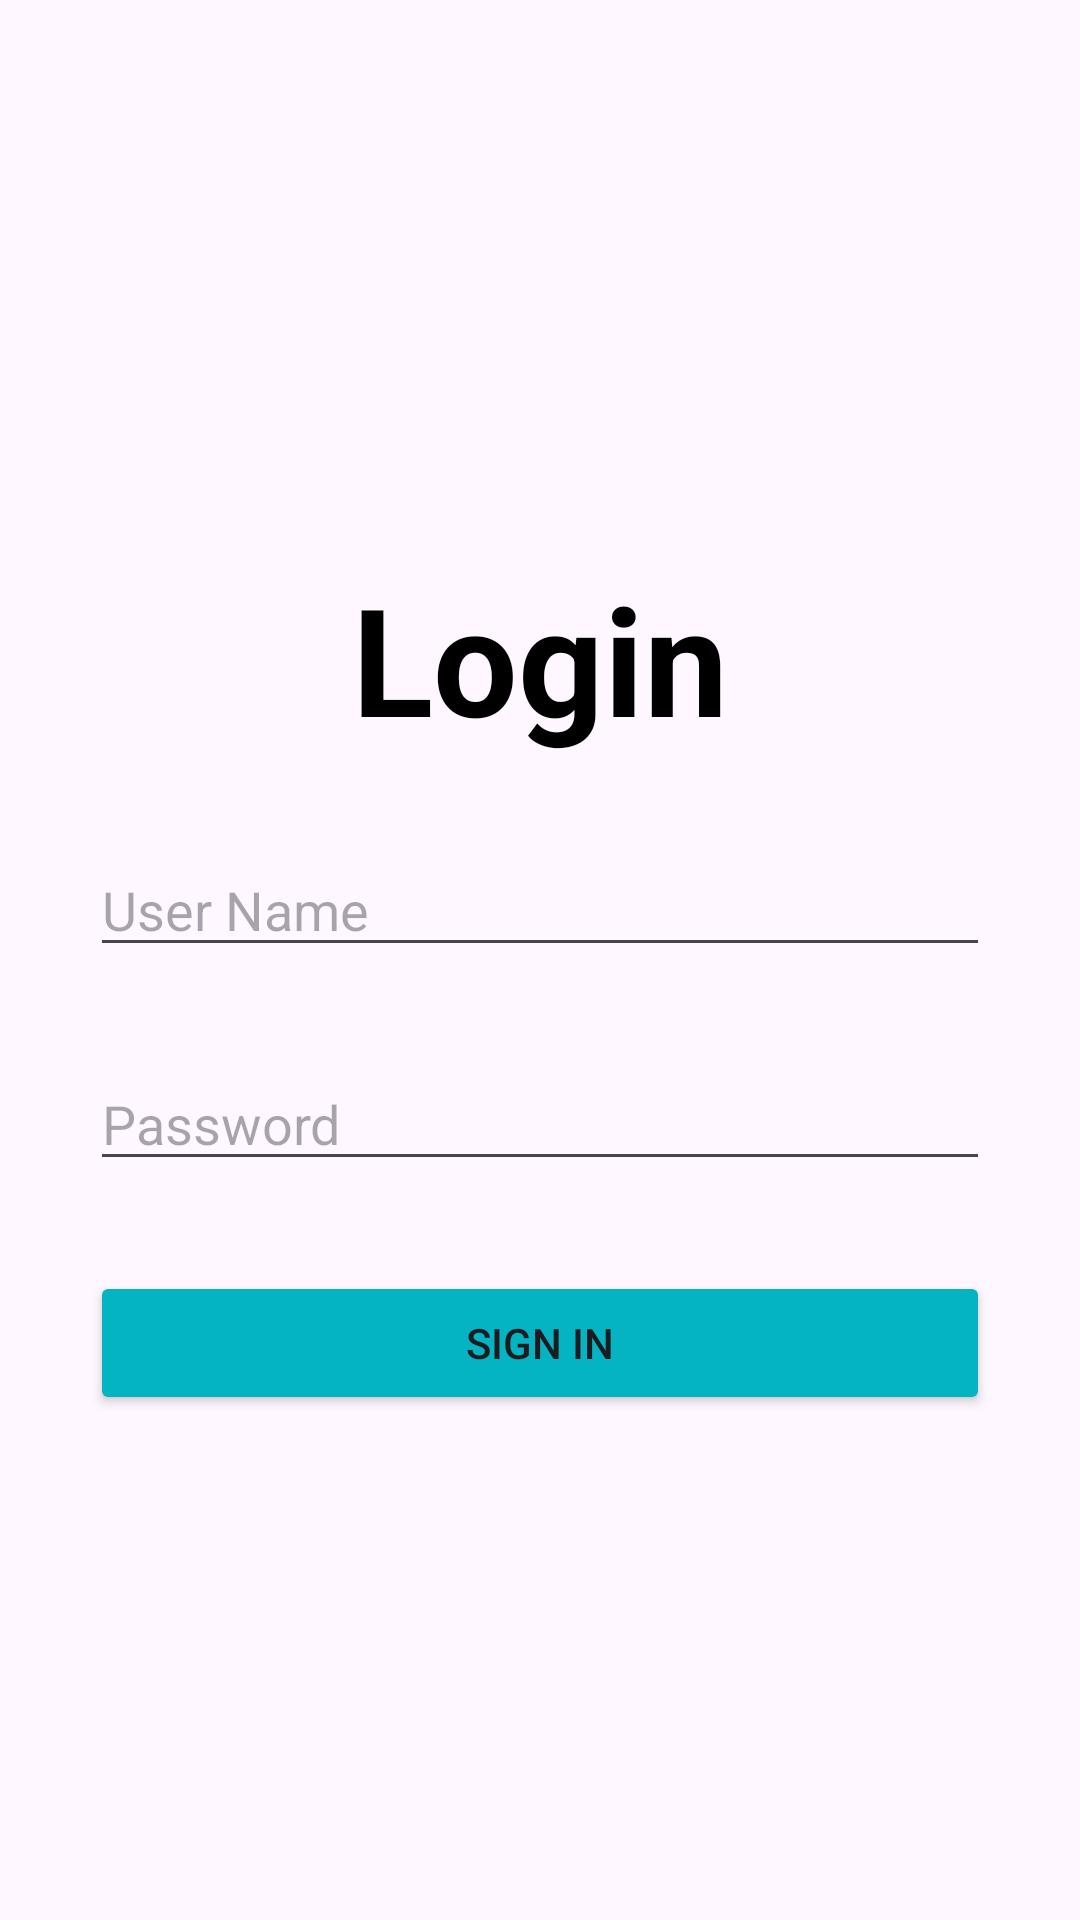

Reconstruct the res/layout file that produces this screen, plus the resources it refers to.
<!-- AndroidManifest.xml: application theme Theme.MyFirstCollegeApplication -->
<!-- res/layout/activity_ass1_login.xml -->
<?xml version="1.0" encoding="utf-8"?>
<LinearLayout xmlns:android="http://schemas.android.com/apk/res/android"
    xmlns:app="http://schemas.android.com/apk/res-auto"
    xmlns:tools="http://schemas.android.com/tools"
    android:layout_width="match_parent"
    android:layout_height="match_parent"
    android:orientation="vertical"
    tools:context=".Ass1_login">

    <ImageView
        android:id="@+id/imageView2"
        android:layout_width="match_parent"
        android:layout_height="186dp"
        app:srcCompat="@drawable/logo"
        tools:layout_editor_absoluteX="0dp"
        tools:layout_editor_absoluteY="1dp"
        />

    <TextView
        android:id="@+id/login"
        android:layout_width="match_parent"
        android:layout_height="65dp"
        android:text="Login"
        android:textSize="50sp"
        android:gravity="center"
        android:textStyle="bold"
        android:textColor="#000000"/>

    <LinearLayout
        android:layout_width="match_parent"
        android:layout_height="wrap_content"
        android:orientation="vertical"
        android:paddingLeft="30dp"
        android:paddingRight="30dp">

        <EditText
            android:id="@+id/username1"
            android:layout_width="match_parent"
            android:layout_height="wrap_content"
            android:hint="@string/user_name"
            android:layout_marginTop="30dp"/>

        <EditText
            android:id="@+id/password1"
            android:layout_width="match_parent"
            android:layout_height="wrap_content"
            android:hint="@string/password"
            android:layout_marginTop="30dp"
            />

        <Button
            android:id="@+id/btnsignin1"
            android:layout_width="match_parent"
            android:layout_height="wrap_content"
            android:text="@string/sign_in"
            android:layout_marginTop="30dp"
            android:backgroundTint="#04b4c3"
            />

    </LinearLayout>

</LinearLayout>
<!-- resources referenced by this layout -->
<resources>
  <string name="password">Password</string>
  <string name="sign_in">Sign in</string>
  <string name="user_name">User Name</string>
  <style name="Theme.MyFirstCollegeApplication" parent="Base.Theme.MyFirstCollegeApplication" />
  <style name="Base.Theme.MyFirstCollegeApplication" parent="Theme.Material3.DayNight.NoActionBar">
          
          
      </style>
</resources>
